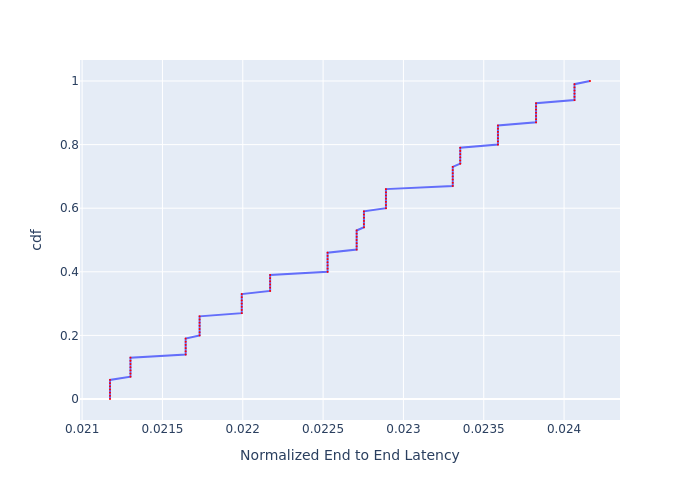

The data file committed next to this chart (first rows):
, cdf, Normalized End to End Latency
0, 0.0, 0.02117
1, 0.01, 0.02117
2, 0.02, 0.02117
3, 0.03, 0.02117
4, 0.04, 0.02117
5, 0.05, 0.02117
6, 0.06, 0.02117
7, 0.07, 0.0213
8, 0.08, 0.0213
9, 0.09, 0.0213
10, 0.1, 0.0213
11, 0.11, 0.0213
12, 0.12, 0.0213
13, 0.13, 0.0213
14, 0.14, 0.02164
15, 0.15, 0.02164
16, 0.16, 0.02164
17, 0.17, 0.02164
18, 0.18, 0.02164
19, 0.19, 0.02164
20, 0.2, 0.02173
21, 0.21, 0.02173
22, 0.22, 0.02173
23, 0.23, 0.02173
24, 0.24, 0.02173
25, 0.25, 0.02173
26, 0.26, 0.02173
27, 0.27, 0.02199
28, 0.28, 0.02199
29, 0.29, 0.02199
30, 0.3, 0.02199
31, 0.31, 0.02199
32, 0.32, 0.02199
33, 0.33, 0.02199
34, 0.34, 0.02217
35, 0.35, 0.02217
36, 0.36, 0.02217
37, 0.37, 0.02217
38, 0.38, 0.02217
39, 0.39, 0.02217
40, 0.4, 0.02253
41, 0.41, 0.02253
42, 0.42, 0.02253
43, 0.43, 0.02253
44, 0.44, 0.02253
45, 0.45, 0.02253
46, 0.46, 0.02253
47, 0.47, 0.02271
48, 0.48, 0.02271
49, 0.49, 0.02271
50, 0.5, 0.02271
51, 0.51, 0.02271
52, 0.52, 0.02271
53, 0.53, 0.02271
54, 0.54, 0.02275
55, 0.55, 0.02275
56, 0.56, 0.02275
57, 0.57, 0.02275
58, 0.58, 0.02275
59, 0.59, 0.02275
... 41 more rows
